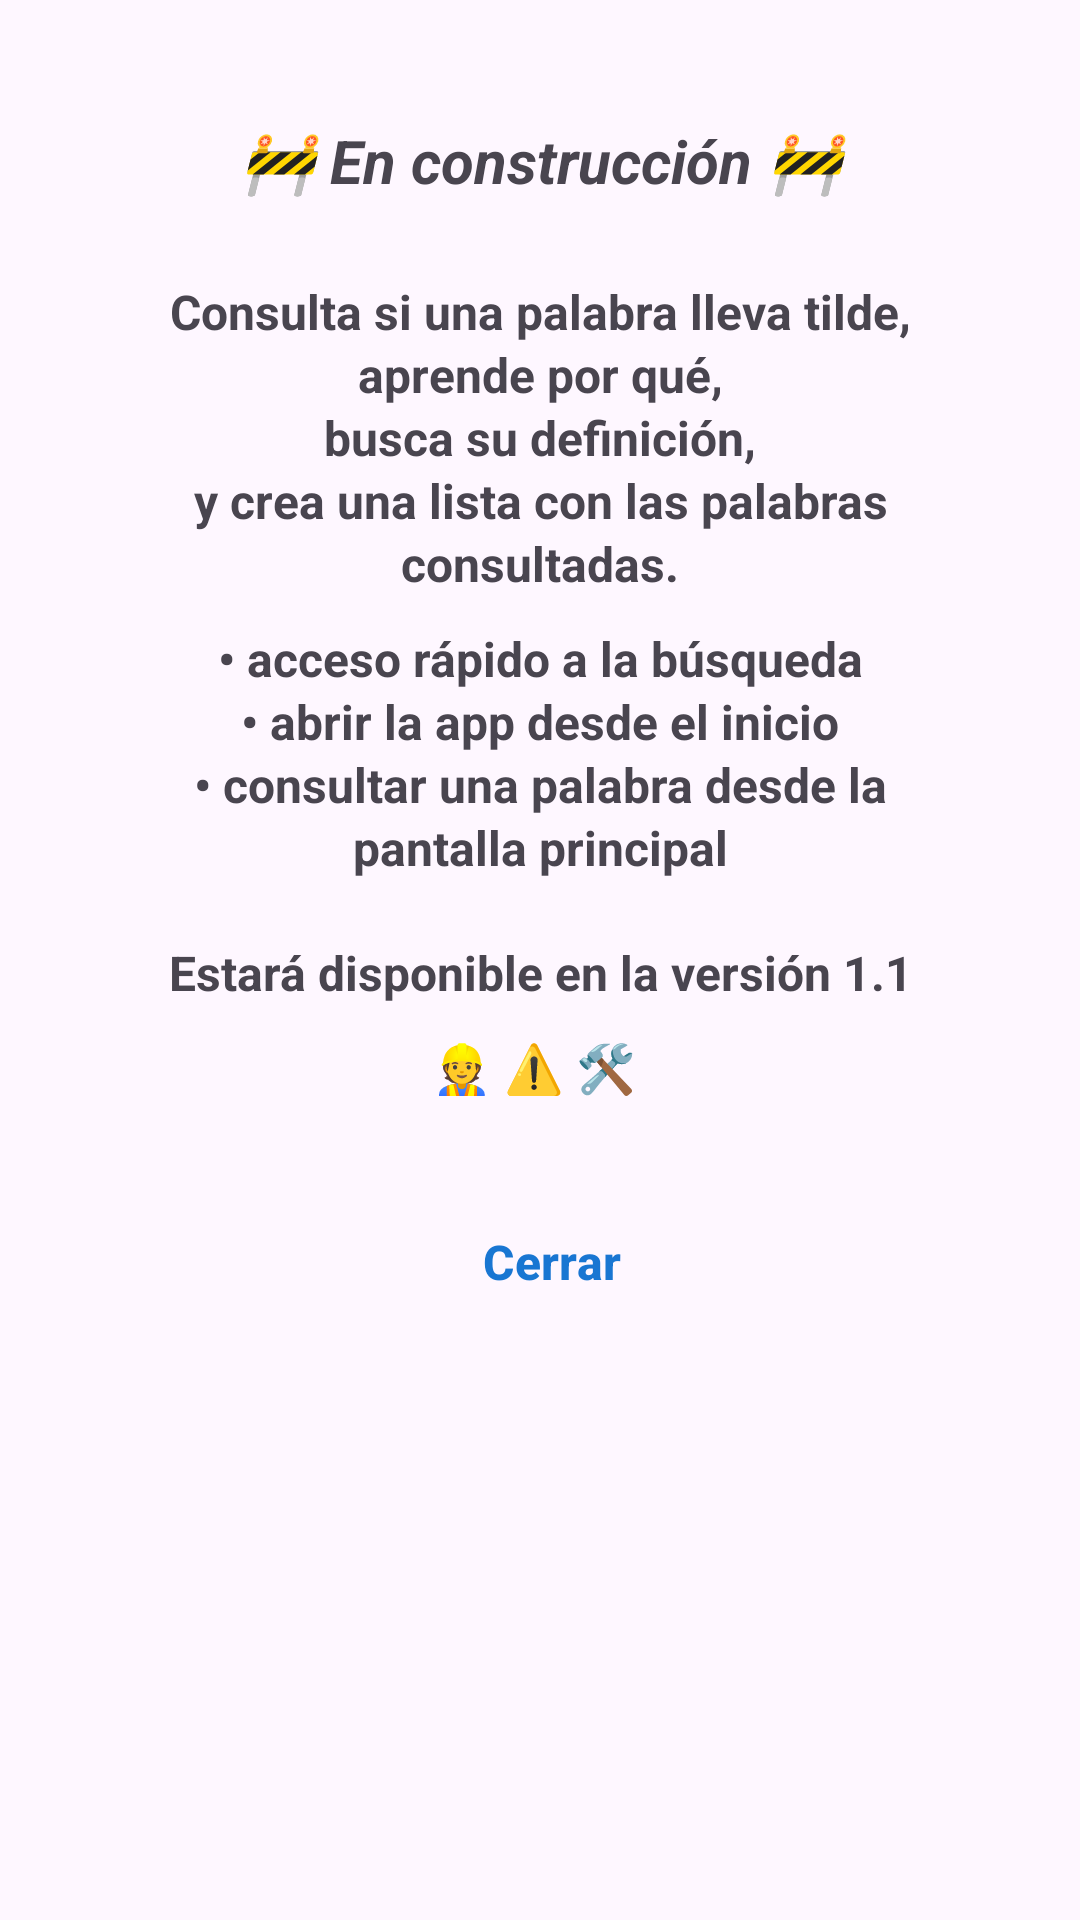

Produce the Android XML layout that renders to this screen, including the resource entries it uses.
<!-- AndroidManifest.xml: application theme Theme.NUMAD26Sp_RubenSalido -->
<!-- res/layout/install_widget.xml -->
<?xml version="1.0" encoding="utf-8"?>
<ScrollView xmlns:android="http://schemas.android.com/apk/res/android"

    android:layout_width="match_parent"
    android:layout_height="match_parent"
    android:fillViewport="true">

    <LinearLayout
        android:layout_width="match_parent"
        android:layout_height="wrap_content"
        android:orientation="vertical"
        android:padding="40dp"
        style="?android:attr/buttonBarStyle">

        <TextView
            android:id="@+id/textWidgetTitulo"
            android:layout_width="match_parent"
            android:layout_height="wrap_content"
            android:gravity="center"
            android:text="@string/textWidgetTitulo"
            android:textSize="20sp"
            android:textStyle="bold|italic"
            android:layout_marginBottom="26dp" />

        <TextView
            android:id="@+id/textWidgetExplanation1"
            android:layout_width="match_parent"
            android:layout_height="wrap_content"
            android:text="@string/textWelcomeSubtitle"
            android:textSize="16sp"
            android:textStyle="bold"
            android:textAlignment="center"
            android:lineSpacingExtra="2dp"
            android:layout_marginBottom="10dp"/>

        <TextView
            android:id="@+id/textWidgetExplanation2"
            android:layout_width="match_parent"
            android:layout_height="wrap_content"
            android:text="@string/textWidgetExplanation2"
            android:textSize="16sp"
            android:textStyle="bold"
            android:textAlignment="center"
            android:lineSpacingExtra="2dp"
            android:layout_marginBottom="20dp"/>

        <TextView
            android:id="@+id/textWidgetExplanation3"
            android:layout_width="match_parent"
            android:layout_height="wrap_content"
            android:text="@string/textWidgetExplanation3"
            android:textSize="16sp"
            android:textStyle="bold"
            android:textAlignment="center"
            android:lineSpacingExtra="2dp"
            android:layout_marginBottom="10dp"/>

        <TextView
            android:id="@+id/textWidgetExplanation4"
            android:layout_width="match_parent"
            android:layout_height="wrap_content"
            android:text="@string/textWidgetExplanation4"
            android:textSize="16sp"
            android:textStyle="bold"
            android:textAlignment="center"
            android:lineSpacingExtra="2dp"
            android:layout_marginBottom="30dp"/>

        <Button
            android:id="@+id/buttonCerrarWidgetInstall"
            android:layout_width="match_parent"
            android:layout_height="wrap_content"
            android:text="@string/buttonCerrarWidgetInstall"
            android:textSize="16sp"
            android:textStyle="bold"
            android:textColor="@color/button_text_blue"
            style="?android:attr/buttonBarButtonStyle"/>

    </LinearLayout>
</ScrollView>
<!-- resources referenced by this layout -->
<resources>
  <color name="button_text_blue">#1976D2</color>
  <string name="buttonCerrarWidgetInstall">Cerrar</string>
  <string name="textWelcomeSubtitle">Consulta si una palabra lleva tilde,\naprende por qué,\nbusca su definición,\ny crea una lista con las palabras consultadas.</string>
  <string name="textWidgetExplanation2">• acceso rápido a la búsqueda\n• abrir la app desde el inicio\n• consultar una palabra desde la pantalla principal</string>
  <string name="textWidgetExplanation3">Estará disponible en la versión 1.1</string>
  <string name="textWidgetExplanation4"> 👷   ⚠️   🛠 ️</string>
  <string name="textWidgetTitulo">🚧   En construcción   🚧</string>
  <style name="Theme.NUMAD26Sp_RubenSalido" parent="Base.Theme.NUMAD26Sp_RubenSalido" />
  <style name="Base.Theme.NUMAD26Sp_RubenSalido" parent="Theme.Material3.DayNight.NoActionBar">
          
          
      </style>
</resources>
